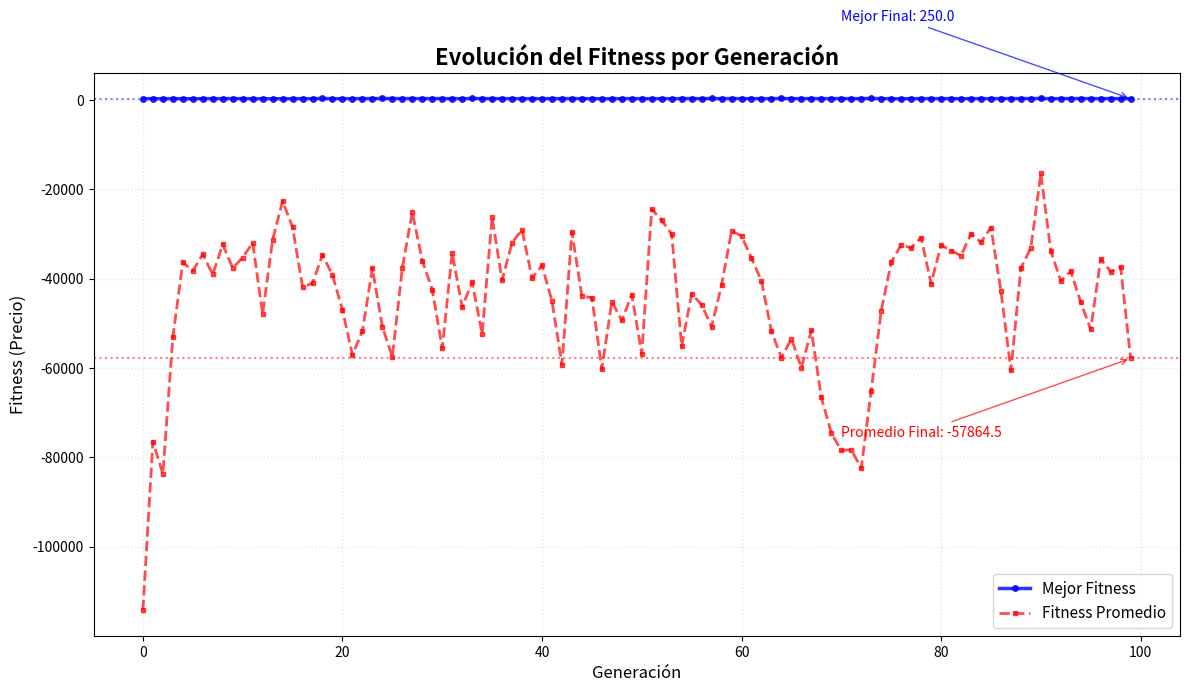

Write the Python code that produced this figure.
"""
ALGORITMO GENÉTICO PARA PROBLEMA 0/1 KNAPSACK
==============================================

Este script implementa desde cero un algoritmo genético para resolver
el problema de la mochila 0/1 (0/1 knapsack problem).

Autor: Claude (Algoritmo Genético Didáctico)
Fecha: 2025

CONCEPTOS IMPLEMENTADOS:
- Individuo: Vector binario que representa qué items incluir
- Fitness: Función objetivo (precio total si es válido, penalizado si no)
- Selección: Selección por ruleta (roulette wheel)
- Cruce: One-point crossover
- Mutación: Bit-flip mutation
- Reparación: Por ratio precio/peso
- Elitismo: Conservar los k mejores individuos
- Criterio de parada: Número máximo de generaciones
"""

import random
import numpy as np
import matplotlib.pyplot as plt
from typing import List, Tuple
import time

# =============================================================================
# PARÁMETROS DEL PROBLEMA Y ALGORITMO GENÉTICO
# =============================================================================

# Datos del problema 0/1 Knapsack
CAPACIDAD_MAXIMA = 1000  # C: Capacidad máxima de la mochila en kg
PRECIOS = [100, 50, 115, 25, 200, 30, 40, 100, 100, 100]  # Precios de cada item
PESOS = [300, 200, 450, 145, 664, 90, 150, 355, 401, 395]  # Pesos de cada item
N_ITEMS = 10  # n: Número de items disponibles

# Parámetros del Algoritmo Genético
# Estos valores fueron elegidos basándose en buenas prácticas:
N_POBLACION = 50        # N: Tamaño de población (suficiente diversidad sin ser excesivo)
G_MAX = 100             # Número máximo de generaciones
PROB_CRUCE = 0.8        # pc: Probabilidad de cruce (alta para explorar bien)
PROB_MUTACION = 0.1     # pm: Probabilidad de mutación por bit (balance exploración/explotación)
ELITISMO_K = 0          # Número de individuos elite a preservar
SEMILLA = 42            # Seed para reproducibilidad

# =============================================================================
# FUNCIONES AUXILIARES Y DE EVALUACIÓN
# =============================================================================

def calcular_ratio_items() -> List[Tuple[int, float]]:
    """
    Calcula el ratio precio/peso para cada item y los ordena de mayor a menor.
    
    CONCEPTO: Esta función es clave para la REPARACIÓN por ratio.
    El ratio precio/peso indica la "eficiencia" de cada item.
    
    Returns:
        Lista de tuplas (índice_item, ratio) ordenada por ratio descendente
    """
    ratios = []
    for i in range(N_ITEMS):
        ratio = PRECIOS[i] / PESOS[i] if PESOS[i] > 0 else 0
        ratios.append((i, ratio))
    
    # Ordenar por ratio descendente (más eficientes primero)
    ratios.sort(key=lambda x: x[1], reverse=True)
    return ratios

def evaluar_individuo(individuo: List[int]) -> Tuple[int, int, bool]:
    """
    Evalúa un individuo calculando su precio total, peso total y validez.
    
    CONCEPTO: INDIVIDUO - Representación de una solución candidata
    Un individuo es un vector binario donde individuo[i] = 1 significa
    que el item i está incluido en la mochila.
    
    Args:
        individuo: Lista binaria de longitud N_ITEMS
        
    Returns:
        Tupla (precio_total, peso_total, es_valido)
    """
    precio_total = 0
    peso_total = 0
    
    # Sumar precios y pesos de los items incluidos (bit = 1)
    for i in range(N_ITEMS):
        if individuo[i] == 1:  # Si el item i está incluido
            precio_total += PRECIOS[i]
            peso_total += PESOS[i]
    
    # Un individuo es válido si no excede la capacidad máxima
    es_valido = peso_total <= CAPACIDAD_MAXIMA
    
    return precio_total, peso_total, es_valido

def calcular_fitness(individuo: List[int]) -> float:
    """
    Calcula el fitness de un individuo.
    
    CONCEPTO: FITNESS/IDONEIDAD - Medida de qué tan buena es una solución
    Para el knapsack: queremos maximizar el precio, pero solo si es válido.
    Si es inválido, aplicamos una penalización fuerte.
    
    Args:
        individuo: Vector binario representando la solución
        
    Returns:
        Valor de fitness (mayor es mejor)
    """
    precio, peso, es_valido = evaluar_individuo(individuo)
    
    if es_valido:
        # Si es válido, el fitness es directamente el precio
        return float(precio)
    else:
        # Si es inválido, aplicamos penalización severa
        # Penalización = precio - exceso_de_peso * factor_penalizacion
        exceso = peso - CAPACIDAD_MAXIMA
        factor_penalizacion = max(PRECIOS)  # Usar el precio máximo como factor
        return float(precio - exceso * factor_penalizacion)

def reparar_individuo(individuo: List[int]) -> List[int]:
    """
    Repara un individuo inválido eliminando items de menor ratio precio/peso.
    
    CONCEPTO: REPARACIÓN - Técnica para convertir soluciones inválidas en válidas
    Esta implementación usa reparación por ratio: elimina items incluidos
    empezando por los de menor eficiencia (ratio precio/peso) hasta que
    la solución sea válida.
    
    Args:
        individuo: Individuo posiblemente inválido
        
    Returns:
        Individuo reparado (garantizado válido)
    """
    individuo_reparado = individuo.copy()
    _, peso_actual, es_valido = evaluar_individuo(individuo_reparado)
    
    # Si ya es válido, no necesita reparación
    if es_valido:
        return individuo_reparado
    
    # Obtener ratios ordenados (de mayor a menor eficiencia)
    ratios_ordenados = calcular_ratio_items()
    
    # Crear lista de items incluidos ordenados por ratio ascendente (menos eficientes primero)
    items_incluidos = []
    for i in range(N_ITEMS):
        if individuo_reparado[i] == 1:
            # Encontrar el ratio de este item
            ratio = next(r for idx, r in ratios_ordenados if idx == i)
            items_incluidos.append((i, ratio))
    
    # Ordenar por ratio ascendente (eliminar menos eficientes primero)
    items_incluidos.sort(key=lambda x: x[1])
    
    # Eliminar items de menor ratio hasta que sea válido
    for item_idx, _ in items_incluidos:
        if peso_actual <= CAPACIDAD_MAXIMA:
            break
            
        # Eliminar este item (cambiar de 1 a 0)
        individuo_reparado[item_idx] = 0
        peso_actual -= PESOS[item_idx]
    
    return individuo_reparado

# =============================================================================
# OPERADORES GENÉTICOS
# =============================================================================

def inicializar_poblacion(tamano_poblacion: int) -> List[List[int]]:
    """
    Inicializa la población con individuos aleatorios válidos.
    
    CONCEPTO: INICIALIZACIÓN - Crear la población inicial del algoritmo genético
    Genera individuos binarios aleatorios y los repara para asegurar que todos
    sean válidos desde el inicio.
    
    Args:
        tamano_poblacion: Número de individuos a crear
        
    Returns:
        Lista de individuos (población inicial)
    """
    poblacion = []
    
    for _ in range(tamano_poblacion):
        # Crear individuo binario aleatorio
        individuo = [random.randint(0, 1) for _ in range(N_ITEMS)]
        
        # Reparar para asegurar que sea válido
        individuo_reparado = reparar_individuo(individuo)
        #poblacion.append(individuo_reparado)
        poblacion.append(individuo)  # Sin reparar para ver efecto de reparación luego

    return poblacion

def seleccion_ruleta(poblacion: List[List[int]], k: int) -> List[List[int]]:
    """
    Selecciona k individuos usando selección por ruleta.
    
    CONCEPTO: SELECCIÓN - Proceso de elegir individuos para reproducción
    La selección por ruleta da mayor probabilidad de selección a individuos
    con mejor fitness. Es proporcional al fitness: fitness más alto = mayor
    probabilidad de ser seleccionado.
    
    Args:
        poblacion: Población actual
        k: Número de individuos a seleccionar
        
    Returns:
        Lista de k individuos seleccionados
    """
    # Calcular fitness de todos los individuos
    fitness_values = [calcular_fitness(individuo) for individuo in poblacion]
    
    # Ajustar fitness para que todos sean positivos (necesario para ruleta)
    min_fitness = min(fitness_values)
    if min_fitness < 0:
        fitness_values = [f - min_fitness + 1 for f in fitness_values]
    
    # Calcular fitness total para la ruleta
    fitness_total = sum(fitness_values)
    
    seleccionados = []
    for _ in range(k):
        # Generar número aleatorio entre 0 y fitness_total
        r = random.uniform(0, fitness_total)
        
        # Encontrar el individuo correspondiente en la ruleta
        acumulado = 0
        for i, fitness in enumerate(fitness_values):
            acumulado += fitness
            if acumulado >= r:
                seleccionados.append(poblacion[i].copy())
                break
    
    return seleccionados

def cruce_one_point(padre1: List[int], padre2: List[int]) -> Tuple[List[int], List[int]]:
    """
    Realiza cruce de un punto entre dos padres.
    
    CONCEPTO: CRUCE - Operador que combina información de dos padres
    El cruce one-point elige un punto aleatorio y intercambia las partes
    de los cromosomas. Permite explorar nuevas combinaciones de genes.
    
    Args:
        padre1, padre2: Los dos individuos padres
        
    Returns:
        Tupla con los dos hijos generados
    """
    # Elegir punto de cruce aleatorio (no en los extremos)
    punto_cruce = random.randint(1, N_ITEMS - 1)
    
    # Crear hijos intercambiando segmentos
    hijo1 = padre1[:punto_cruce] + padre2[punto_cruce:]
    hijo2 = padre2[:punto_cruce] + padre1[punto_cruce:]
    
    return hijo1, hijo2

def mutacion_bit_flip(individuo: List[int], prob_mutacion: float) -> List[int]:
    """
    Aplica mutación bit a bit con cierta probabilidad.
    
    CONCEPTO: MUTACIÓN - Operador que introduce variabilidad aleatoria
    La mutación bit-flip cambia cada bit con probabilidad prob_mutacion.
    Ayuda a mantener diversidad y explorar nuevas regiones del espacio de búsqueda.
    
    Args:
        individuo: Individuo a mutar
        prob_mutacion: Probabilidad de mutar cada bit
        
    Returns:
        Individuo mutado
    """
    individuo_mutado = individuo.copy()
    
    # Para cada bit, decidir si mutarlo o no
    for i in range(N_ITEMS):
        if random.random() < prob_mutacion:
            # Flip del bit: 0 -> 1, 1 -> 0
            individuo_mutado[i] = 1 - individuo_mutado[i]
    
    return individuo_mutado

def aplicar_elitismo(poblacion_actual: List[List[int]], nueva_poblacion: List[List[int]], 
                    k_elite: int) -> List[List[int]]:
    """
    Aplica elitismo preservando los k mejores individuos.
    
    CONCEPTO: ELITISMO - Estrategia que garantiza que los mejores individuos
    no se pierdan entre generaciones. Los k individuos con mejor fitness
    pasan automáticamente a la siguiente generación.
    
    Args:
        poblacion_actual: Población de la generación actual
        nueva_poblacion: Nueva población generada
        k_elite: Número de individuos elite a preservar
        
    Returns:
        Nueva población con elitismo aplicado
    """
    # Calcular fitness de la población actual
    fitness_actuales = [(i, calcular_fitness(individuo)) 
                       for i, individuo in enumerate(poblacion_actual)]
    
    # Ordenar por fitness descendente (mejores primero)
    fitness_actuales.sort(key=lambda x: x[1], reverse=True)
    
    # Tomar los k mejores (elite)
    poblacion_con_elitismo = nueva_poblacion.copy()
    
    # Reemplazar los k peores de la nueva población con los k mejores de la actual
    for i in range(k_elite):
        idx_mejor = fitness_actuales[i][0]
        poblacion_con_elitismo[-(i+1)] = poblacion_actual[idx_mejor].copy()
    
    return poblacion_con_elitismo

# =============================================================================
# ALGORITMO GENÉTICO PRINCIPAL
# =============================================================================

def algoritmo_genetico(verbose: bool = True) -> Tuple[List[int], float, List[float], List[float]]:
    """
    Implementación principal del algoritmo genético.
    
    CONCEPTO: ALGORITMO GENÉTICO - Metaheurística evolutiva completa
    Combina todos los operadores: inicialización, evaluación, selección,
    cruce, mutación, reparación y elitismo en un ciclo evolutivo.
    
    Args:
        verbose: Si mostrar información durante la ejecución
        
    Returns:
        Tupla (mejor_individuo, mejor_fitness, historial_mejor_fitness, historial_promedio_fitness)
    """
    if verbose:
        print("🧬 INICIANDO ALGORITMO GENÉTICO")
        print("=" * 50)
        print(f"Población: {N_POBLACION}, Generaciones: {G_MAX}")
        print(f"Prob. Cruce: {PROB_CRUCE}, Prob. Mutación: {PROB_MUTACION}")
        print(f"Elitismo: {ELITISMO_K} individuos")
        print()
    
    # INICIALIZACIÓN: Crear población inicial
    poblacion = inicializar_poblacion(N_POBLACION)
    
    # Historial para graficar evolución
    historial_mejor_fitness = []
    historial_promedio_fitness = []
    mejor_individuo_global = None
    mejor_fitness_global = float('-inf')
    
    # CRITERIO DE PARADA: Bucle principal por G_MAX generaciones
    for generacion in range(G_MAX):
        
        # EVALUACIÓN: Calcular fitness de toda la población
        fitness_poblacion = []
        for individuo in poblacion:
            fitness = calcular_fitness(individuo)
            fitness_poblacion.append(fitness)
        
        # Encontrar el mejor de esta generación
        mejor_fitness_gen = max(fitness_poblacion)
        mejor_idx = fitness_poblacion.index(mejor_fitness_gen)
        mejor_individuo_gen = poblacion[mejor_idx]
        
        # Calcular promedio de fitness de la generación
        promedio_fitness_gen = sum(fitness_poblacion) / len(fitness_poblacion)
        
        # Actualizar el mejor global
        if mejor_fitness_gen > mejor_fitness_global:
            mejor_fitness_global = mejor_fitness_gen
            mejor_individuo_global = mejor_individuo_gen.copy()
        
        # Guardar para historial
        historial_mejor_fitness.append(mejor_fitness_gen)
        historial_promedio_fitness.append(promedio_fitness_gen)
        
        # Mostrar progreso (incluyendo la última generación siempre)
        if verbose and (generacion % 20 == 0 or generacion == G_MAX - 1):
            precio, peso, valido = evaluar_individuo(mejor_individuo_gen)
            print(f"Gen {generacion:3d}: Mejor={mejor_fitness_gen:6.1f}, "
                  f"Promedio={promedio_fitness_gen:6.1f}, "
                  f"Precio=${precio:4d}, Peso={peso:4d}kg, Válido={valido}")
        
        # Si no es la última generación, generar nueva población
        if generacion < G_MAX - 1:
            nueva_poblacion = []
            
            # Generar nueva población mediante selección, cruce y mutación
            while len(nueva_poblacion) < N_POBLACION:
                
                # SELECCIÓN: Seleccionar dos padres por ruleta
                padres = seleccion_ruleta(poblacion, 2)
                padre1, padre2 = padres[0], padres[1]
                
                # CRUCE: Aplicar cruce con probabilidad pc
                if random.random() < PROB_CRUCE:
                    hijo1, hijo2 = cruce_one_point(padre1, padre2)
                else:
                    # Si no hay cruce, los hijos son copias de los padres
                    hijo1, hijo2 = padre1.copy(), padre2.copy()
                
                # MUTACIÓN: Aplicar mutación a cada hijo
                hijo1_mutado = mutacion_bit_flip(hijo1, PROB_MUTACION)
                hijo2_mutado = mutacion_bit_flip(hijo2, PROB_MUTACION)
                
                # REPARACIÓN: Asegurar que los hijos sean válidos
                hijo1_reparado = reparar_individuo(hijo1_mutado)
                hijo2_reparado = reparar_individuo(hijo2_mutado)
                
                # Agregar hijos a la nueva población
                #nueva_poblacion.extend([hijo1_reparado, hijo2_reparado])
                nueva_poblacion.extend([hijo1_mutado, hijo2_mutado])
            
            # Ajustar tamaño si se excedió
            nueva_poblacion = nueva_poblacion[:N_POBLACION]
            
            # ELITISMO: Preservar los mejores individuos
            poblacion = aplicar_elitismo(poblacion, nueva_poblacion, ELITISMO_K)
    
    if verbose:
        print()
        print("✅ ALGORITMO GENÉTICO COMPLETADO")
        print()
    
    return mejor_individuo_global, mejor_fitness_global, historial_mejor_fitness, historial_promedio_fitness

# =============================================================================
# VERIFICACIÓN POR FUERZA BRUTA
# =============================================================================

def fuerza_bruta() -> Tuple[List[int], int, int]:
    """
    Encuentra la solución óptima por fuerza bruta.
    
    CONCEPTO: COMPARACIÓN CON FUERZA BRUTA - Verificación de calidad del GA
    Para n=10 items, hay 2^10 = 1024 combinaciones posibles. Es factible
    evaluar todas para encontrar el óptimo real y comparar con el GA.
    
    Returns:
        Tupla (mejor_solucion, mejor_precio, peso_solucion)
    """
    mejor_solucion = None
    mejor_precio = 0
    peso_mejor = 0
    
    # Evaluar todas las 2^n combinaciones posibles
    for i in range(2**N_ITEMS):
        # Convertir número binario a vector binario
        solucion = []
        temp = i
        for _ in range(N_ITEMS):
            solucion.append(temp % 2)
            temp //= 2
        
        # Evaluar esta solución
        precio, peso, es_valido = evaluar_individuo(solucion)
        
        # Si es válida y mejor que la actual, actualizarla
        if es_valido and precio > mejor_precio:
            mejor_precio = precio
            mejor_solucion = solucion.copy()
            peso_mejor = peso
    
    return mejor_solucion, mejor_precio, peso_mejor

# =============================================================================
# VISUALIZACIÓN Y ANÁLISIS DE RESULTADOS
# =============================================================================

def mostrar_solucion(titulo: str, solucion: List[int], precio: int, peso: int):
    """Muestra una solución de forma legible."""
    print(f"\n📋 {titulo}")
    print("-" * 40)
    print(f"Vector binario: {solucion}")
    print(f"Items incluidos:", end=" ")
    items_incluidos = [i for i in range(N_ITEMS) if solucion[i] == 1]
    if items_incluidos:
        print(f"{items_incluidos} (índices)")
    else:
        print("Ninguno")
    print(f"Precio total: ${precio}")
    print(f"Peso total: {peso} kg")
    print(f"Capacidad usada: {peso/CAPACIDAD_MAXIMA*100:.1f}%")

def graficar_evolucion(historial_mejor_fitness: List[float], historial_promedio_fitness: List[float]):
    """
    Crea gráfica de la evolución del fitness mostrando mejor y promedio.
    
    Muestra cómo evoluciona tanto el mejor fitness como el fitness promedio
    a lo largo de las generaciones, permitiendo observar la convergencia 
    del algoritmo genético y la evolución de toda la población.
    
    Args:
        historial_mejor_fitness: Lista con el mejor fitness de cada generación
        historial_promedio_fitness: Lista con el fitness promedio de cada generación
    """
    plt.figure(figsize=(12, 7))
    
    generaciones = list(range(len(historial_mejor_fitness)))
    
    # Graficar mejor fitness
    plt.plot(generaciones, historial_mejor_fitness, 'b-', linewidth=2.5, 
             marker='o', markersize=4, label='Mejor Fitness', alpha=0.8)
    
    # Graficar fitness promedio
    plt.plot(generaciones, historial_promedio_fitness, 'r--', linewidth=2, 
             marker='s', markersize=3, label='Fitness Promedio', alpha=0.7)
    
    # Configuración de la gráfica
    plt.title('Evolución del Fitness por Generación', fontsize=16, fontweight='bold')
    plt.xlabel('Generación', fontsize=12)
    plt.ylabel('Fitness (Precio)', fontsize=12)
    plt.legend(fontsize=11, loc='best')
    plt.grid(True, alpha=0.3, linestyle=':', linewidth=1)
    
    # Añadir información adicional
    mejor_final = historial_mejor_fitness[-1]
    promedio_final = historial_promedio_fitness[-1]
    plt.axhline(y=mejor_final, color='blue', linestyle=':', alpha=0.5)
    plt.axhline(y=promedio_final, color='red', linestyle=':', alpha=0.5)
    
    # Anotaciones con valores finales
    plt.annotate(f'Mejor Final: {mejor_final:.1f}', 
                xy=(len(generaciones)-1, mejor_final), 
                xytext=(len(generaciones)*0.7, mejor_final + (mejor_final - promedio_final)*0.3),
                arrowprops=dict(arrowstyle='->', color='blue', alpha=0.7),
                fontsize=10, color='blue')
    
    plt.annotate(f'Promedio Final: {promedio_final:.1f}', 
                xy=(len(generaciones)-1, promedio_final), 
                xytext=(len(generaciones)*0.7, promedio_final - (mejor_final - promedio_final)*0.3),
                arrowprops=dict(arrowstyle='->', color='red', alpha=0.7),
                fontsize=10, color='red')
    
    plt.tight_layout()
    plt.show()

def estadisticas_problema():
    """Muestra estadísticas del problema."""
    print("📊 ESTADÍSTICAS DEL PROBLEMA")
    print("=" * 50)
    print(f"Número de items: {N_ITEMS}")
    print(f"Capacidad máxima: {CAPACIDAD_MAXIMA} kg")
    print(f"Precio total si incluimos todo: ${sum(PRECIOS)}")
    print(f"Peso total si incluimos todo: {sum(PESOS)} kg")
    print(f"Espacio de búsqueda: 2^{N_ITEMS} = {2**N_ITEMS:,} combinaciones")
    
    # Mostrar ratios
    ratios = calcular_ratio_items()
    print(f"\nRatios precio/peso (ordenados):")
    for i, (idx, ratio) in enumerate(ratios):
        print(f"  {i+1}. Item {idx}: ${PRECIOS[idx]}/{PESOS[idx]}kg = {ratio:.3f}")

# =============================================================================
# FUNCIÓN PRINCIPAL
# =============================================================================

def main():
    """
    Función principal que ejecuta todo el experimento.
    
    FLUJO COMPLETO:
    1. Configuración y estadísticas del problema
    2. Ejecución del algoritmo genético
    3. Verificación por fuerza bruta
    4. Comparación de resultados
    5. Visualización de la evolución
    """
    print("🎒 PROBLEMA 0/1 KNAPSACK CON ALGORITMO GENÉTICO")
    print("=" * 60)
    
    # Configurar semilla para reproducibilidad
    random.seed(SEMILLA)
    np.random.seed(SEMILLA)
    
    # Mostrar estadísticas del problema
    estadisticas_problema()
    
    print(f"\n⚙️  PARÁMETROS DEL ALGORITMO GENÉTICO")
    print("-" * 40)
    print(f"Tamaño población: {N_POBLACION}")
    print(f"Máximo generaciones: {G_MAX}")
    print(f"Probabilidad cruce: {PROB_CRUCE}")
    print(f"Probabilidad mutación: {PROB_MUTACION}")
    print(f"Individuos elite: {ELITISMO_K}")
    print(f"Semilla aleatoria: {SEMILLA}")
    
    # Ejecutar algoritmo genético
    print(f"\n" + "🚀" * 20)
    start_time = time.time()
    mejor_ga, fitness_ga, historial_mejor, historial_promedio = algoritmo_genetico(verbose=True)
    tiempo_ga = time.time() - start_time
    
    # Ejecutar fuerza bruta para comparación
    print("🔍 EJECUTANDO VERIFICACIÓN POR FUERZA BRUTA...")
    start_time = time.time()
    mejor_fb, precio_fb, peso_fb = fuerza_bruta()
    tiempo_fb = time.time() - start_time
    print(f"✅ Fuerza bruta completada en {tiempo_fb:.3f} segundos")
    
    # Calcular datos de la solución del GA
    precio_ga, peso_ga, valido_ga = evaluar_individuo(mejor_ga)
    
    # Mostrar resultados
    print(f"\n" + "📈" * 20)
    print("COMPARACIÓN DE RESULTADOS")
    print("=" * 60)
    
    mostrar_solucion("SOLUCIÓN POR ALGORITMO GENÉTICO", mejor_ga, precio_ga, peso_ga)
    mostrar_solucion("SOLUCIÓN ÓPTIMA (FUERZA BRUTA)", mejor_fb, precio_fb, peso_fb)
    
    # Análisis de calidad
    print(f"\n🎯 ANÁLISIS DE CALIDAD")
    print("-" * 30)
    print(f"Precio GA: ${precio_ga}")
    print(f"Precio óptimo: ${precio_fb}")
    if precio_fb > 0:
        calidad = (precio_ga / precio_fb) * 100
        print(f"Calidad del GA: {calidad:.2f}% del óptimo")
        if calidad == 100:
            print("🏆 ¡El GA encontró la solución óptima!")
        elif calidad >= 95:
            print("🥈 Excelente resultado del GA")
        elif calidad >= 90:
            print("🥉 Buen resultado del GA")
        else:
            print("⚠️  El GA podría mejorar")
    
    print(f"\n⏱️  TIEMPOS DE EJECUCIÓN")
    print("-" * 25)
    print(f"Algoritmo genético: {tiempo_ga:.3f} segundos")
    print(f"Fuerza bruta: {tiempo_fb:.3f} segundos")
    
    # Análisis de estadísticas de evolución
    print(f"\n📊 ESTADÍSTICAS DE EVOLUCIÓN")
    print("-" * 35)
    print(f"Mejor fitness inicial: {historial_mejor[0]:.1f}")
    print(f"Mejor fitness final: {historial_mejor[-1]:.1f}")
    print(f"Mejora absoluta: {historial_mejor[-1] - historial_mejor[0]:.1f}")
    print(f"Promedio fitness inicial: {historial_promedio[0]:.1f}")
    print(f"Promedio fitness final: {historial_promedio[-1]:.1f}")
    print(f"Convergencia (mejor-promedio final): {historial_mejor[-1] - historial_promedio[-1]:.1f}")
    
    # Verificar que el GA siempre produce soluciones válidas
    print(f"\n✅ VALIDACIÓN")
    print("-" * 15)
    print(f"Solución GA válida: {valido_ga}")
    print(f"Peso GA ≤ Capacidad: {peso_ga} ≤ {CAPACIDAD_MAXIMA} = {peso_ga <= CAPACIDAD_MAXIMA}")
    
    print(f"\n🎉 EXPERIMENTO COMPLETADO")
    print("=" * 30)
    print("El código demostró todos los conceptos del algoritmo genético:")
    print("✓ Representación binaria de individuos")
    print("✓ Función de fitness con penalización")
    print("✓ Selección por ruleta")
    print("✓ Cruce de un punto")
    print("✓ Mutación bit a bit")
    print("✓ Reparación por ratio precio/peso")
    print("✓ Elitismo")
    print("✓ Criterio de parada por generaciones")
    print("✓ Comparación con solución exacta")
        
    # Graficar evolución
    print(f"\n📊 Mostrando gráfica de evolución...")
    graficar_evolucion(historial_mejor, historial_promedio)

# =============================================================================
# EJECUCIÓN DEL PROGRAMA
# =============================================================================

if __name__ == "__main__":
    main()
